8-way image classification set "processed" from GitHub (gavish0007/BirdSense); label vocabulary: common koel, common myna, common tailorbird, greater coucal, house sparrow, indian robin, red vented bulbul, rose ringed parakeet.

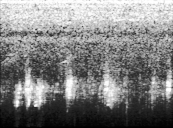
Label: house sparrow

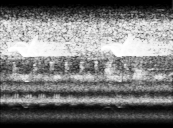
Label: common koel

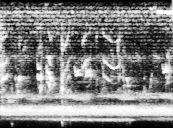
Label: greater coucal

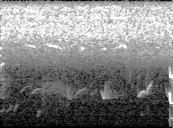
Label: rose ringed parakeet

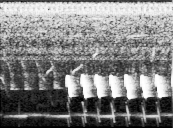
Label: common tailorbird

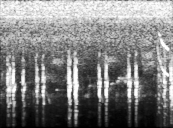
Label: common myna
